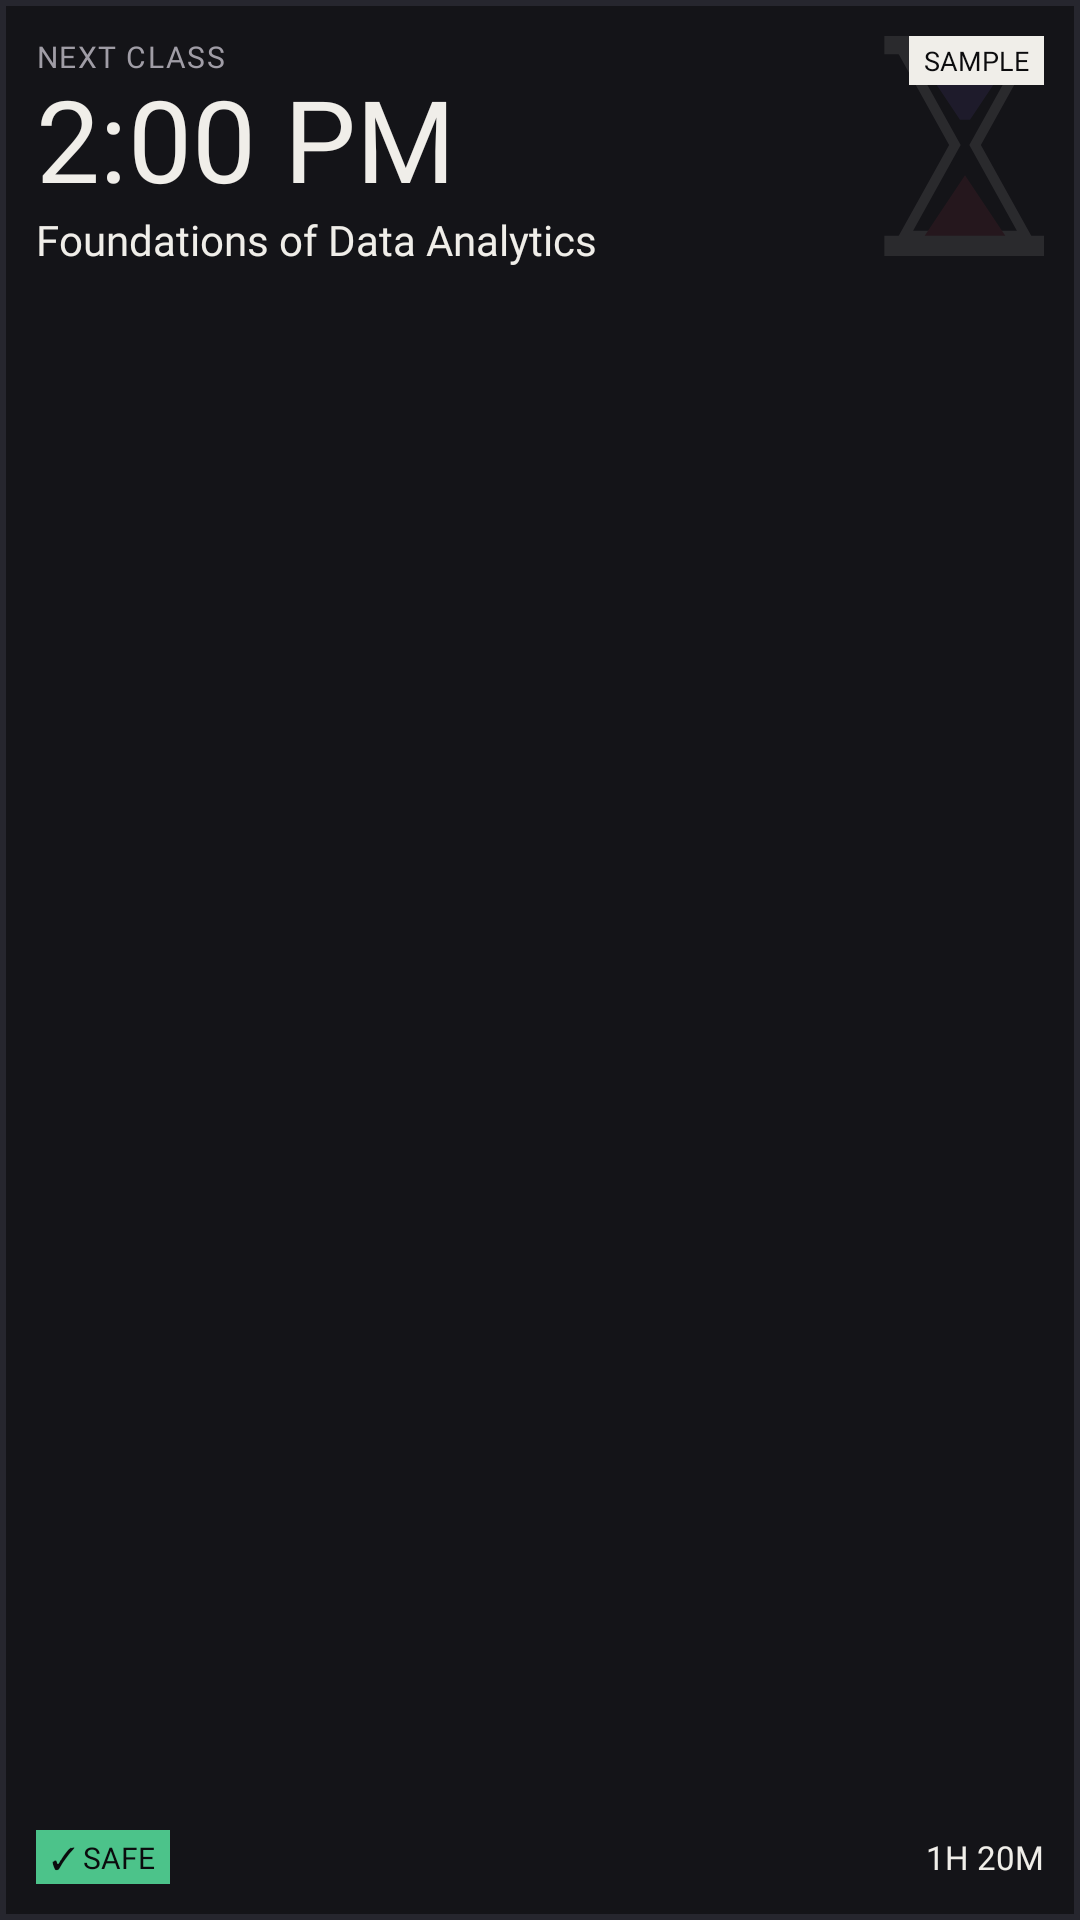

Here is an Android app screen rendered from its layout file. Give the layout XML and the strings, colors and styles it references.
<!-- AndroidManifest.xml: application theme Theme.JiitKiosk -->
<!-- res/layout/widget_next.xml -->
<?xml version="1.0" encoding="utf-8"?>
<FrameLayout xmlns:android="http://schemas.android.com/apk/res/android"
    android:id="@+id/widget_root"
    android:layout_width="match_parent"
    android:layout_height="match_parent"
    android:background="@drawable/widget_card"
    android:padding="12dp">

    <ImageView
        android:id="@+id/next_ghost"
        android:layout_width="84dp"
        android:layout_height="84dp"
        android:layout_gravity="top|end"
        android:layout_marginTop="-6dp"
        android:layout_marginEnd="-16dp"
        android:alpha="0.10"
        android:importantForAccessibility="no"
        android:scaleType="fitXY"
        android:src="@drawable/widget_ghost_hourglass" />

    <LinearLayout
        android:layout_width="match_parent"
        android:layout_height="match_parent"
        android:orientation="vertical">

        <TextView
            android:layout_width="wrap_content"
            android:layout_height="wrap_content"
            android:fontFamily="@font/ibm_plex_mono_medium"
            android:letterSpacing="0.05"
            android:text="@string/w_next"
            android:textColor="#A09DA6"
            android:textSize="10sp" />

        <TextView
            android:id="@+id/next_time"
            android:layout_width="match_parent"
            android:layout_height="wrap_content"
            android:fontFamily="@font/barlow_condensed_semibold"
            android:includeFontPadding="false"
            android:text="2:00 PM"
            android:textColor="#F0EEE9"
            android:textSize="38sp" />

        <TextView
            android:id="@+id/next_subject"
            android:layout_width="match_parent"
            android:layout_height="0dp"
            android:layout_weight="1"
            android:ellipsize="end"
            android:fontFamily="@font/ibm_plex_sans_medium"
            android:maxLines="2"
            android:text="Foundations of Data Analytics"
            android:textColor="#F0EEE9"
            android:textSize="14sp" />

        <LinearLayout
            android:layout_width="match_parent"
            android:layout_height="wrap_content"
            android:gravity="center_vertical"
            android:orientation="horizontal">

            <TextView
                android:id="@+id/next_chip"
                android:layout_width="wrap_content"
                android:layout_height="wrap_content"
                android:background="#4CC38A"
                android:fontFamily="@font/ibm_plex_mono_medium"
                android:paddingStart="5dp"
                android:paddingTop="2dp"
                android:paddingEnd="5dp"
                android:paddingBottom="2dp"
                android:text="✓ SAFE"
                android:textColor="#0B0B0D"
                android:textSize="10sp" />

            <LinearLayout
                android:layout_width="0dp"
                android:layout_height="1dp"
                android:layout_weight="1" />

            <TextView
                android:id="@+id/next_count"
                android:layout_width="wrap_content"
                android:layout_height="wrap_content"
                android:fontFamily="@font/ibm_plex_mono_regular"
                android:text="1H 20M"
                android:textColor="#F0EEE9"
                android:textSize="11sp" />
        </LinearLayout>
    </LinearLayout>

    <TextView
        android:id="@+id/widget_sample"
        android:layout_width="wrap_content"
        android:layout_height="wrap_content"
        android:layout_gravity="top|end"
        android:background="#F0EEE9"
        android:fontFamily="@font/ibm_plex_mono_medium"
        android:paddingStart="5dp"
        android:paddingTop="2dp"
        android:paddingEnd="5dp"
        android:paddingBottom="2dp"
        android:text="SAMPLE"
        android:textColor="#0B0B0D"
        android:textSize="9sp" />
</FrameLayout>
<!-- resources referenced by this layout -->
<resources>
  <!-- drawable widget_card (drawable) -->
  <?xml version="1.0" encoding="utf-8"?>
  <shape xmlns:android="http://schemas.android.com/apk/res/android"
      android:shape="rectangle">
      <solid android:color="#141418" />
      <stroke
          android:width="2dp"
          android:color="#26262E" />
  </shape>
  <!-- drawable widget_ghost_hourglass (drawable) -->
  <?xml version="1.0" encoding="utf-8"?>
  <vector xmlns:android="http://schemas.android.com/apk/res/android"
      android:width="84dp"
      android:height="84dp"
      android:viewportWidth="100"
      android:viewportHeight="100">
      <path
          android:fillColor="#F0EEE9"
          android:pathData="M18,6 h64 v8 h-64 z" />
      <path
          android:fillColor="#F0EEE9"
          android:pathData="M18,86 h64 v8 h-64 z" />
      <path
          android:fillColor="#00000000"
          android:pathData="M26 14 H74 L54 50 L74 86 H26 L46 50Z"
          android:strokeColor="#F0EEE9"
          android:strokeWidth="4" />
      <path
          android:fillColor="#C23B4E"
          android:pathData="M34 86 H66 L50 62Z" />
      <path
          android:fillColor="#7B5CD6"
          android:pathData="M36 22 H64 L52 40 H48Z" />
  </vector>
  <string name="w_next">NEXT CLASS</string>
  <style name="Theme.JiitKiosk" parent="android:Theme.Material.NoActionBar">
          <item name="android:windowBackground">@color/ink</item>
          <item name="android:colorBackground">@color/ink</item>
          <item name="android:windowDrawsSystemBarBackgrounds">true</item>
          <item name="android:statusBarColor">@android:color/transparent</item>
          <item name="android:navigationBarColor">@android:color/transparent</item>
          <item name="android:windowLightStatusBar">false</item>
          <item name="android:windowLightNavigationBar">false</item>
      </style>
  <color name="ink">#0B0B0D</color>
</resources>
